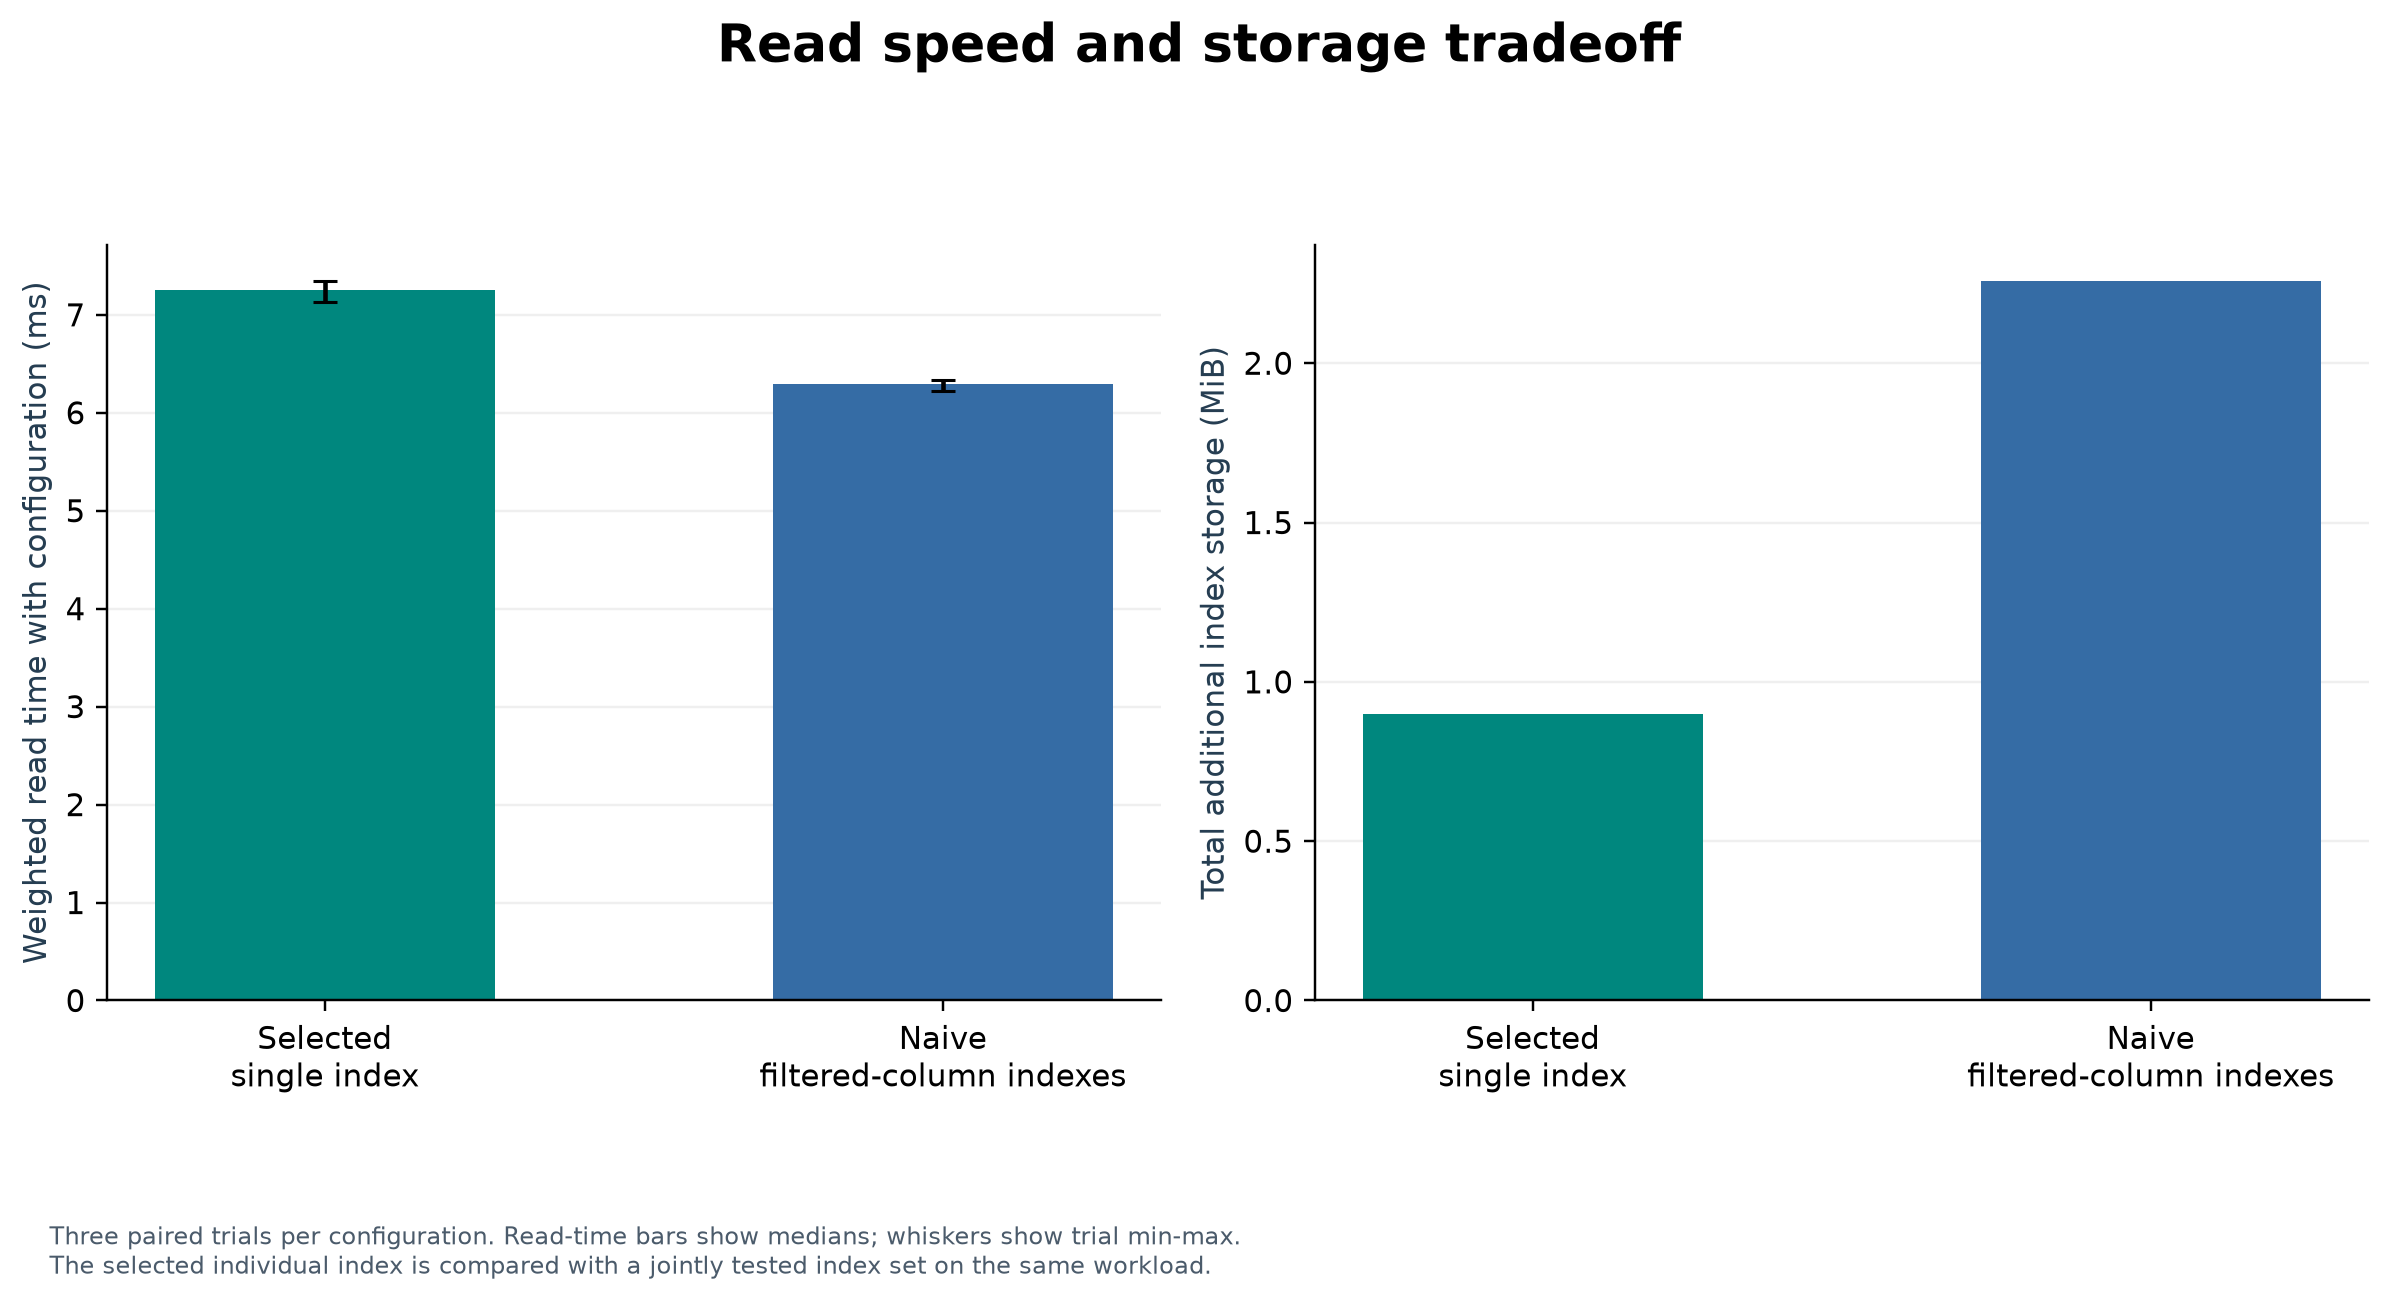

The file beside this chart, header and first rows:
configuration, added_index_count, median_baseline_ms, median_indexed_ms, median_paired_improvement_pct, added_index_size_mib
advisor_selected, 1, 10.46, 7.249, 29.79, 0.8984
naive_filtered_columns, 3, 10.1, 6.294, 37.26, 2.258
